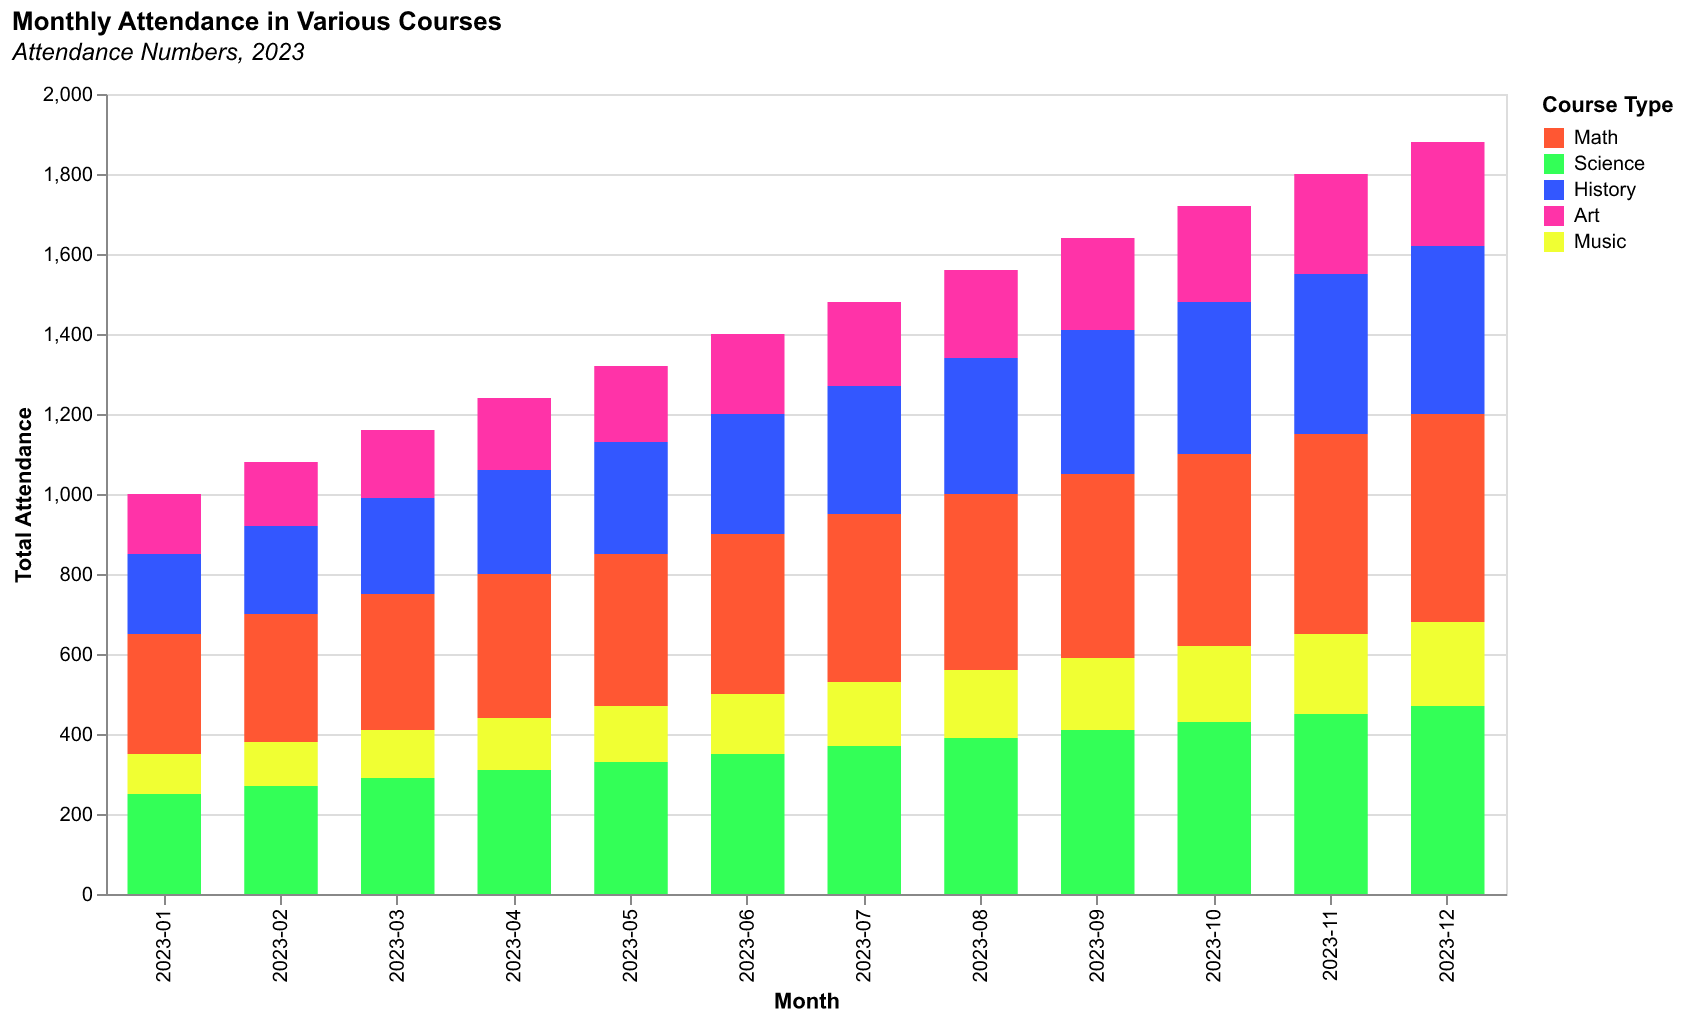

Source data for this figure (header and first rows):
Month, Math, Science, History, Art, Music
2023-01, 300, 250, 200, 150, 100
2023-02, 320, 270, 220, 160, 110
2023-03, 340, 290, 240, 170, 120
2023-04, 360, 310, 260, 180, 130
2023-05, 380, 330, 280, 190, 140
2023-06, 400, 350, 300, 200, 150
2023-07, 420, 370, 320, 210, 160
2023-08, 440, 390, 340, 220, 170
2023-09, 460, 410, 360, 230, 180
2023-10, 480, 430, 380, 240, 190
2023-11, 500, 450, 400, 250, 200
2023-12, 520, 470, 420, 260, 210
